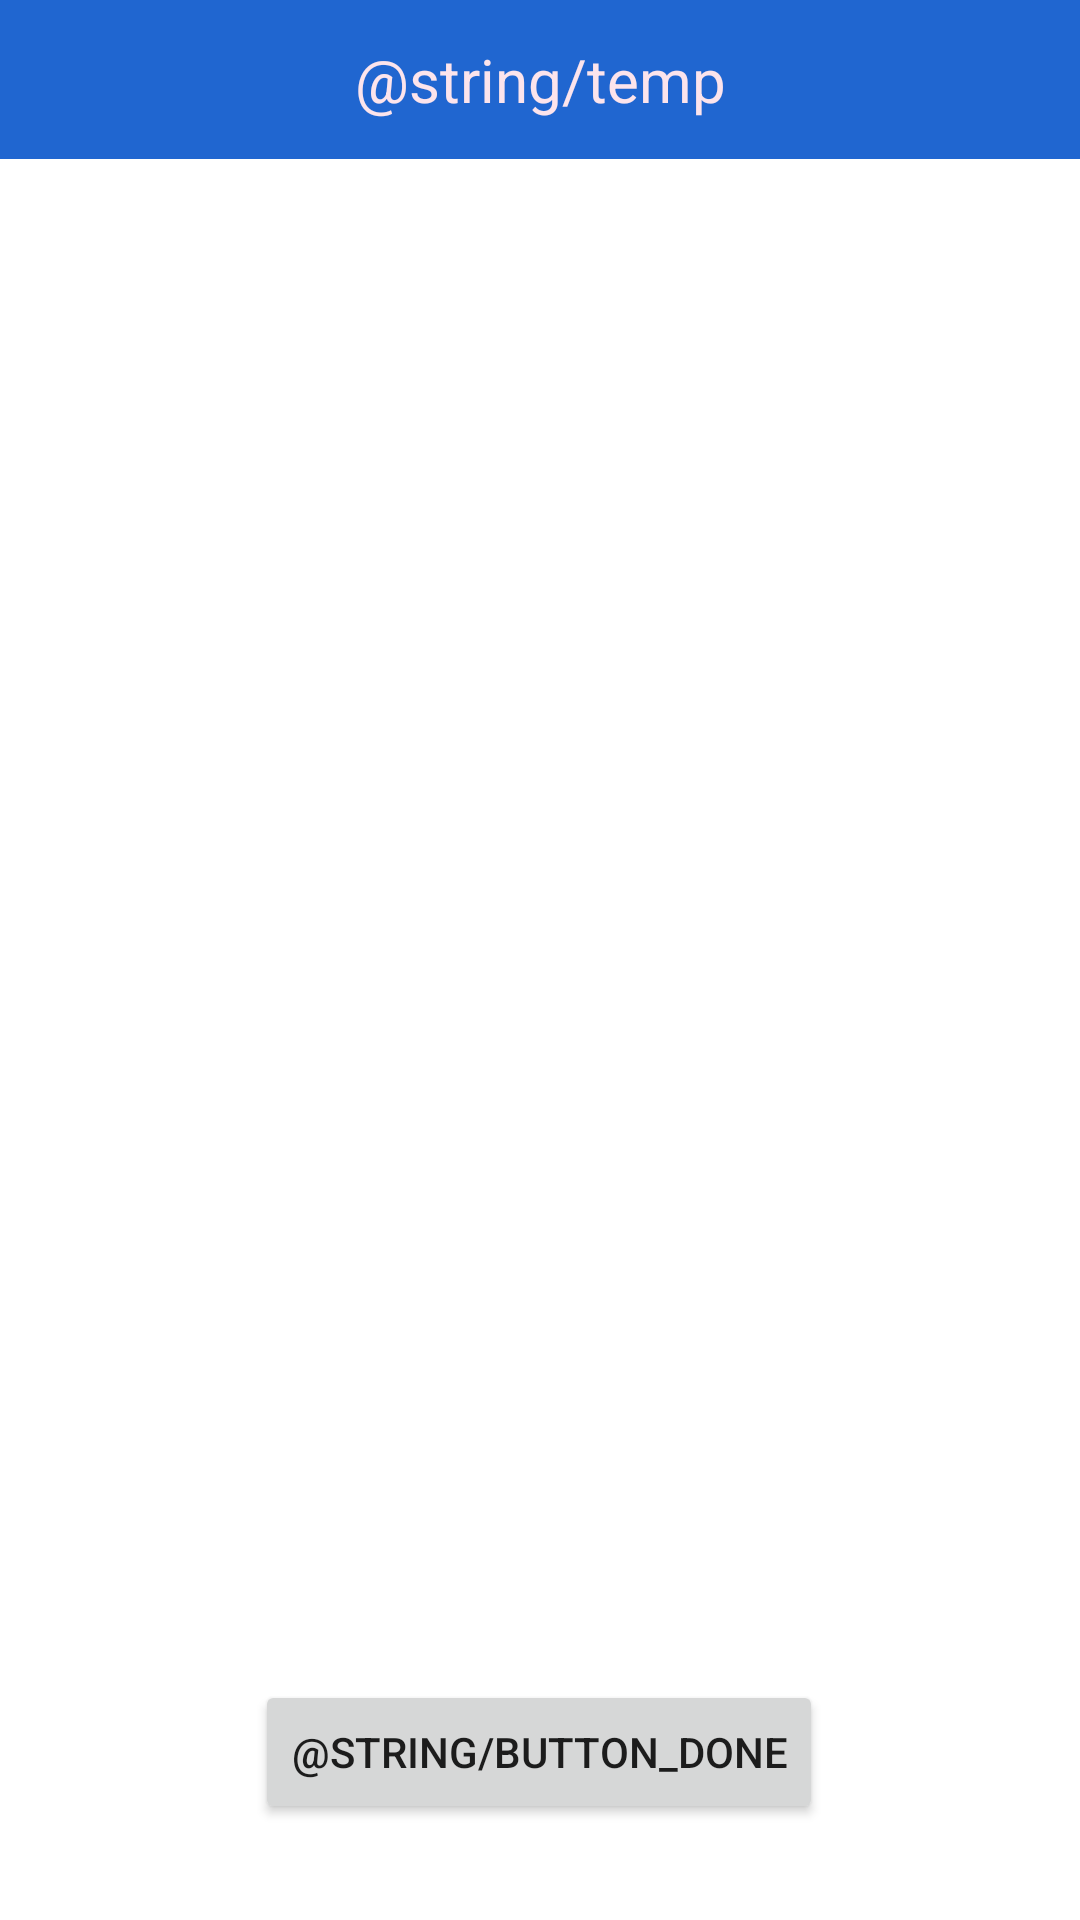

This screen was rendered from an Android layout file. Write that file and the resources it references.
<!-- AndroidManifest.xml: application theme Theme.Projektkok -->
<!-- res/layout/activity_order.xml -->
<?xml version="1.0" encoding="utf-8"?>
<androidx.constraintlayout.widget.ConstraintLayout xmlns:android="http://schemas.android.com/apk/res/android"
    xmlns:app="http://schemas.android.com/apk/res-auto"
    xmlns:tools="http://schemas.android.com/tools"
    android:layout_width="match_parent"
    android:layout_height="match_parent">

    <androidx.constraintlayout.widget.ConstraintLayout
        android:id="@+id/topbarLayout"
        android:layout_width="0dp"
        android:layout_height="53dp"
        android:background="@color/appDarkBlue"
        app:layout_constraintBottom_toBottomOf="parent"
        app:layout_constraintEnd_toEndOf="parent"
        app:layout_constraintHorizontal_bias="1.0"
        app:layout_constraintStart_toStartOf="parent"
        app:layout_constraintTop_toTopOf="parent"
        app:layout_constraintVertical_bias="0.0">

        <TextView
            android:id="@+id/titleView"
            android:layout_width="0dp"
            android:layout_height="0dp"
            android:gravity="center"
            android:text="@string/temp"
            android:textColor="#FCE4EC"
            android:textSize="20sp"
            app:layout_constraintBottom_toBottomOf="parent"
            app:layout_constraintEnd_toEndOf="parent"
            app:layout_constraintStart_toStartOf="parent"
            app:layout_constraintTop_toTopOf="parent" />
    </androidx.constraintlayout.widget.ConstraintLayout>

    <ScrollView
        android:id="@+id/scrollOrder"
        android:layout_width="0dp"
        android:layout_height="100dp"
        android:layout_marginStart="20dp"
        android:layout_marginEnd="20dp"
        app:layout_constraintBottom_toBottomOf="parent"
        app:layout_constraintEnd_toEndOf="parent"
        app:layout_constraintHorizontal_bias="0.498"
        app:layout_constraintStart_toStartOf="parent"
        app:layout_constraintTop_toBottomOf="@+id/topbarLayout"
        app:layout_constraintVertical_bias="0.18"
        tools:ignore="SpeakableTextPresentCheck">

        <LinearLayout
            android:id="@+id/LinearLayoutOrder"
            android:layout_width="match_parent"
            android:layout_height="wrap_content"
            android:gravity="center"
            android:orientation="vertical" />
    </ScrollView>

    <Button
        android:id="@+id/buttonDone"
        android:layout_width="wrap_content"
        android:layout_height="wrap_content"
        android:layout_marginBottom="32dp"
        android:text="@string/button_done"
        app:layout_constraintBottom_toBottomOf="parent"
        app:layout_constraintEnd_toEndOf="parent"
        app:layout_constraintHorizontal_bias="0.498"
        app:layout_constraintStart_toStartOf="parent" />
</androidx.constraintlayout.widget.ConstraintLayout>
<!-- resources referenced by this layout -->
<resources>
  <color name="appDarkBlue">#2066D0</color>
  <style name="Theme.Projektkok" parent="Theme.MaterialComponents.DayNight.DarkActionBar">
          
          <item name="colorPrimary">@color/purple_500</item>
          <item name="colorPrimaryVariant">@color/purple_700</item>
          <item name="colorOnPrimary">@color/white</item>
          
          <item name="colorSecondary">@color/teal_200</item>
          <item name="colorSecondaryVariant">@color/teal_700</item>
          <item name="colorOnSecondary">@color/black</item>
          
          <item name="android:statusBarColor">?attr/colorPrimaryVariant</item>
          
      </style>
  <color name="purple_500">#FF6200EE</color>
  <color name="purple_700">#FF3700B3</color>
  <color name="white">#EAEBEF</color>
  <color name="teal_200">#FF03DA00</color>
  <color name="teal_700">#FF03DA00</color>
  <color name="black">#FF000000</color>
</resources>
